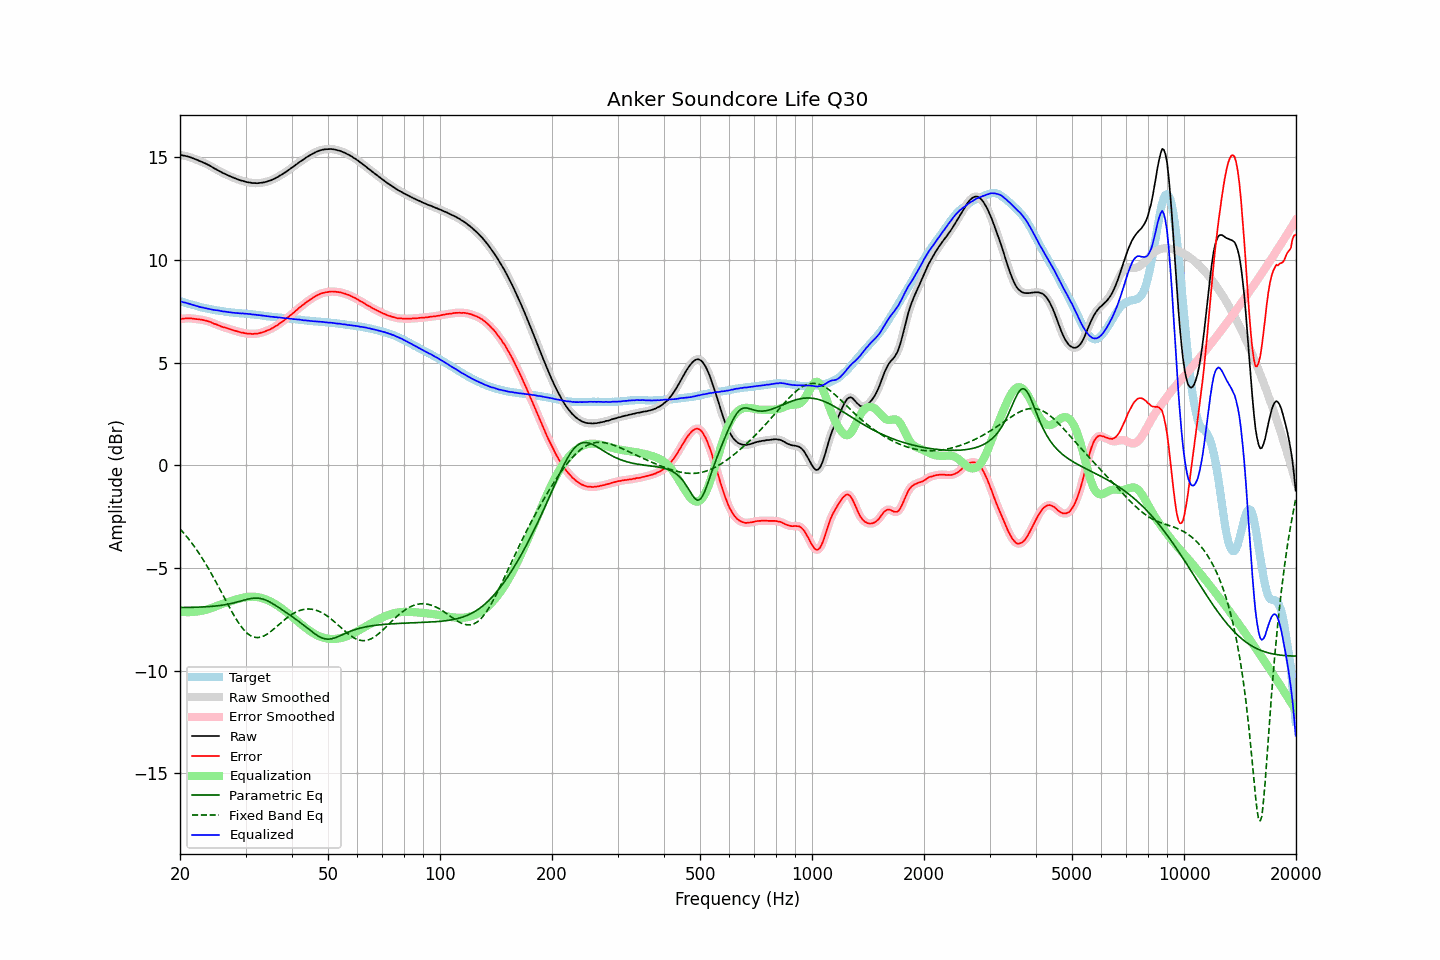

Source data for this figure (header and first rows):
frequency, raw, error, smoothed, error_smoothed, equalization, parametric_eq, fixed_band_eq, equalized_raw, equalized_smoothed, target
20.00, 15.12, 7.12, 15.12, 7.12, -7.13, -6.93, -3.10, 7.99, 7.99, 8.00
20.20, 15.11, 7.13, 15.11, 7.13, -7.14, -6.93, -3.18, 7.97, 7.97, 7.98
20.40, 15.09, 7.14, 15.09, 7.14, -7.14, -6.93, -3.27, 7.95, 7.95, 7.95
20.61, 15.08, 7.15, 15.08, 7.15, -7.15, -6.93, -3.36, 7.93, 7.93, 7.93
20.81, 15.06, 7.15, 15.06, 7.16, -7.15, -6.92, -3.46, 7.91, 7.91, 7.91
21.02, 15.04, 7.16, 15.04, 7.16, -7.15, -6.92, -3.55, 7.88, 7.88, 7.88
21.23, 15.02, 7.16, 15.02, 7.16, -7.15, -6.92, -3.65, 7.86, 7.86, 7.85
21.44, 14.99, 7.15, 14.99, 7.16, -7.15, -6.92, -3.76, 7.84, 7.84, 7.83
21.66, 14.96, 7.14, 14.96, 7.15, -7.15, -6.92, -3.86, 7.81, 7.81, 7.81
21.87, 14.93, 7.13, 14.93, 7.13, -7.14, -6.92, -3.97, 7.79, 7.79, 7.79
22.09, 14.90, 7.13, 14.90, 7.13, -7.13, -6.91, -4.08, 7.77, 7.77, 7.77
22.31, 14.87, 7.12, 14.86, 7.12, -7.12, -6.91, -4.19, 7.75, 7.75, 7.75
22.54, 14.83, 7.11, 14.83, 7.11, -7.11, -6.91, -4.31, 7.72, 7.72, 7.72
22.76, 14.80, 7.10, 14.80, 7.10, -7.10, -6.91, -4.43, 7.70, 7.70, 7.70
22.99, 14.77, 7.09, 14.77, 7.08, -7.08, -6.90, -4.55, 7.69, 7.68, 7.68
23.22, 14.73, 7.07, 14.73, 7.07, -7.07, -6.90, -4.68, 7.66, 7.67, 7.66
23.45, 14.70, 7.05, 14.70, 7.05, -7.05, -6.89, -4.80, 7.65, 7.65, 7.65
23.69, 14.66, 7.03, 14.66, 7.03, -7.02, -6.89, -4.94, 7.64, 7.64, 7.63
23.92, 14.62, 7.00, 14.62, 7.00, -7.00, -6.88, -5.07, 7.62, 7.62, 7.62
24.16, 14.58, 6.98, 14.57, 6.97, -6.97, -6.88, -5.21, 7.61, 7.60, 7.60
24.40, 14.53, 6.94, 14.53, 6.94, -6.94, -6.87, -5.35, 7.59, 7.59, 7.59
24.65, 14.48, 6.90, 14.48, 6.91, -6.91, -6.86, -5.49, 7.57, 7.57, 7.58
24.89, 14.44, 6.88, 14.44, 6.88, -6.88, -6.86, -5.63, 7.56, 7.56, 7.56
25.14, 14.40, 6.85, 14.40, 6.85, -6.85, -6.85, -5.78, 7.55, 7.55, 7.55
25.39, 14.36, 6.82, 14.35, 6.82, -6.82, -6.84, -5.92, 7.54, 7.54, 7.54
25.65, 14.31, 6.78, 14.31, 6.78, -6.79, -6.83, -6.07, 7.52, 7.52, 7.53
25.91, 14.27, 6.75, 14.27, 6.76, -6.76, -6.82, -6.22, 7.51, 7.51, 7.52
26.16, 14.23, 6.72, 14.23, 6.73, -6.73, -6.81, -6.37, 7.49, 7.50, 7.50
26.43, 14.20, 6.72, 14.19, 6.71, -6.71, -6.79, -6.52, 7.49, 7.49, 7.48
26.69, 14.16, 6.69, 14.16, 6.69, -6.68, -6.78, -6.66, 7.48, 7.48, 7.47
26.96, 14.12, 6.66, 14.12, 6.66, -6.66, -6.76, -6.81, 7.46, 7.47, 7.46
27.23, 14.09, 6.64, 14.08, 6.63, -6.63, -6.75, -6.96, 7.46, 7.45, 7.45
27.50, 14.05, 6.61, 14.05, 6.61, -6.61, -6.73, -7.10, 7.44, 7.44, 7.44
27.77, 14.02, 6.58, 14.02, 6.58, -6.58, -6.71, -7.24, 7.43, 7.43, 7.44
28.05, 13.99, 6.56, 13.99, 6.56, -6.56, -6.69, -7.37, 7.43, 7.43, 7.43
28.33, 13.96, 6.54, 13.96, 6.54, -6.54, -6.67, -7.50, 7.42, 7.42, 7.42
28.62, 13.93, 6.51, 13.93, 6.51, -6.51, -6.65, -7.62, 7.42, 7.41, 7.42
28.90, 13.90, 6.49, 13.90, 6.49, -6.49, -6.63, -7.74, 7.41, 7.41, 7.41
29.19, 13.87, 6.46, 13.87, 6.47, -6.47, -6.61, -7.85, 7.40, 7.40, 7.40
29.48, 13.86, 6.47, 13.85, 6.46, -6.46, -6.59, -7.95, 7.40, 7.40, 7.39
29.78, 13.83, 6.44, 13.83, 6.44, -6.44, -6.57, -8.04, 7.39, 7.39, 7.39
30.08, 13.81, 6.43, 13.81, 6.43, -6.43, -6.55, -8.12, 7.38, 7.38, 7.38
30.38, 13.79, 6.41, 13.79, 6.42, -6.42, -6.53, -8.20, 7.37, 7.38, 7.38
30.68, 13.78, 6.41, 13.78, 6.41, -6.41, -6.51, -8.25, 7.37, 7.37, 7.37
30.99, 13.77, 6.41, 13.76, 6.40, -6.40, -6.49, -8.31, 7.37, 7.36, 7.36
31.30, 13.75, 6.39, 13.76, 6.40, -6.40, -6.48, -8.34, 7.35, 7.35, 7.36
31.61, 13.75, 6.40, 13.75, 6.40, -6.40, -6.47, -8.37, 7.35, 7.34, 7.34
31.93, 13.75, 6.42, 13.74, 6.41, -6.41, -6.47, -8.39, 7.34, 7.33, 7.33
32.24, 13.74, 6.41, 13.74, 6.42, -6.42, -6.47, -8.40, 7.32, 7.33, 7.33
32.57, 13.75, 6.43, 13.75, 6.43, -6.43, -6.48, -8.39, 7.32, 7.32, 7.32
32.89, 13.76, 6.45, 13.76, 6.45, -6.45, -6.49, -8.38, 7.31, 7.31, 7.31
33.22, 13.77, 6.47, 13.77, 6.47, -6.47, -6.51, -8.35, 7.30, 7.30, 7.30
33.55, 13.78, 6.49, 13.78, 6.50, -6.50, -6.53, -8.32, 7.28, 7.28, 7.28
33.89, 13.80, 6.53, 13.80, 6.53, -6.52, -6.56, -8.28, 7.27, 7.27, 7.27
34.23, 13.82, 6.56, 13.82, 6.56, -6.55, -6.59, -8.23, 7.26, 7.27, 7.26
34.57, 13.85, 6.59, 13.84, 6.59, -6.59, -6.63, -8.18, 7.26, 7.26, 7.26
34.92, 13.87, 6.62, 13.87, 6.62, -6.62, -6.67, -8.13, 7.24, 7.25, 7.25
35.27, 13.90, 6.66, 13.90, 6.66, -6.66, -6.71, -8.06, 7.23, 7.24, 7.23
35.62, 13.94, 6.71, 13.94, 6.71, -6.71, -6.76, -8.00, 7.23, 7.23, 7.23
35.97, 13.97, 6.75, 13.97, 6.75, -6.75, -6.81, -7.93, 7.22, 7.22, 7.22
... 635 more rows
